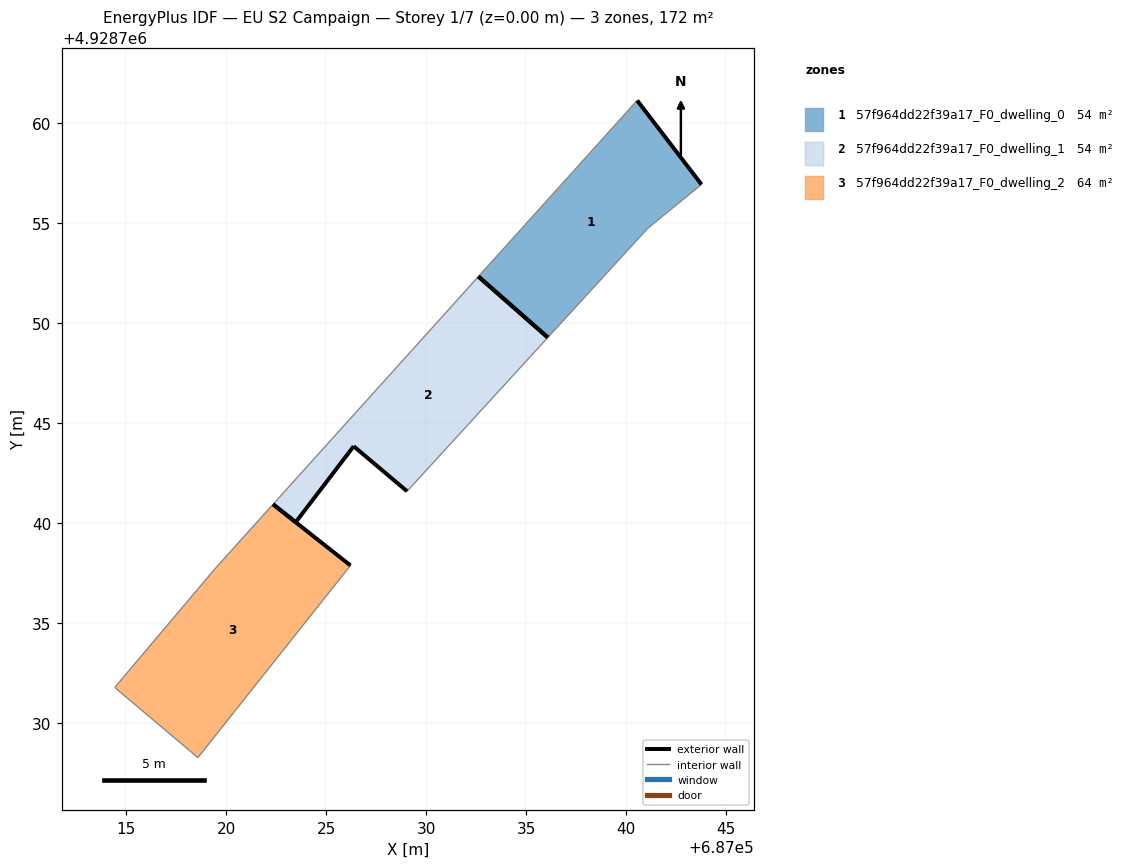
=== STOREY PLAN SPEC (per zone: floor XY polygon, exterior-wall plan segments, windows/doors) ===
zone 1: 57f964dd22f39a17_F0_dwelling_0  (54.0 m²)
  floor: (687041.08, 4928754.73) (687043.77, 4928756.92) (687040.55, 4928761.12) (687032.65, 4928752.36) (687032.61, 4928752.32) (687036.08, 4928749.27) (687036.12, 4928749.31)
  exterior wall: (687040.55, 4928761.12) – (687043.77, 4928756.92)  [5.3 m]
  exterior wall: (687036.08, 4928749.27) – (687032.61, 4928752.32)  [4.6 m]
  interior walls: 5
zone 2: 57f964dd22f39a17_F0_dwelling_1  (53.9 m²)
  floor: (687029.05, 4928741.58) (687036.08, 4928749.27) (687032.61, 4928752.32) (687022.34, 4928740.93) (687023.48, 4928740.04) (687026.38, 4928743.83)
  exterior wall: (687023.48, 4928740.04) – (687022.34, 4928740.93)  [1.4 m]
  exterior wall: (687029.05, 4928741.58) – (687026.38, 4928743.83)  [3.5 m]
  exterior wall: (687026.38, 4928743.83) – (687023.48, 4928740.04)  [4.8 m]
  exterior wall: (687032.61, 4928752.32) – (687036.08, 4928749.27)  [4.6 m]
  interior walls: 2
zone 3: 57f964dd22f39a17_F0_dwelling_2  (63.7 m²)
  floor: (687018.59, 4928728.27) (687026.21, 4928737.87) (687023.47, 4928740.03) (687022.34, 4928740.93) (687019.47, 4928737.74) (687014.43, 4928731.78)
  exterior wall: (687022.34, 4928740.93) – (687023.47, 4928740.03)  [1.4 m]
  exterior wall: (687023.47, 4928740.03) – (687026.21, 4928737.87)  [3.5 m]
  interior walls: 4

=== DERIVED (storey summary) ===
Building: EU S2 Campaign
Storey: 1 of 7  (floor level z = 0.00 m)
Storey gross floor area: 171.6 m²
Zones on this storey: 3
  - 57f964dd22f39a17_F0_dwelling_0: floor 54.0 m²; exterior wall 9.9 m (29.7 m²); WWR 0.0%
  - 57f964dd22f39a17_F0_dwelling_1: floor 53.9 m²; exterior wall 14.3 m (43.0 m²); WWR 0.0%
  - 57f964dd22f39a17_F0_dwelling_2: floor 63.7 m²; exterior wall 4.9 m (14.8 m²); WWR 0.0%
Zone adjacency: (none detected)